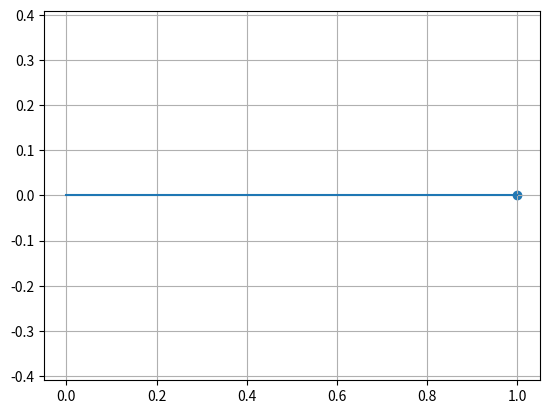
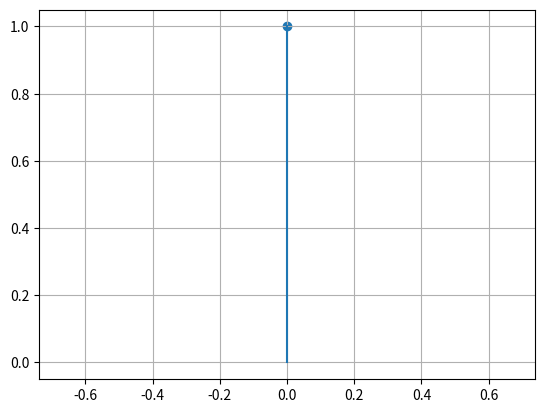

Write the Python code that produced these figures, in order.
import numpy as np
import matplotlib.pyplot as plt


def rota(theta):
    a =np.cos(theta)
    b = -np.sin(theta)
    c = np.sin(theta)
    d = np.cos(theta)
    M= np.array([[a,b],[c,d]])
    return M

def graficar_vector(v):
    x = v[0]
    y = v[1]
    fig, ax = plt.subplots()
    ax.grid(True)
    ax.plot([0, x], [0, y])
    ax.scatter(x, y)
    ax.axis('equal')

    plt.show()

if __name__ == "__main__":

    grados = 90
    theta = grados * np.pi / 180
    A=(rota(theta))
    x=np.array([1,0])
    y=(A@x)
    graficar_vector(x)
    graficar_vector(y)
